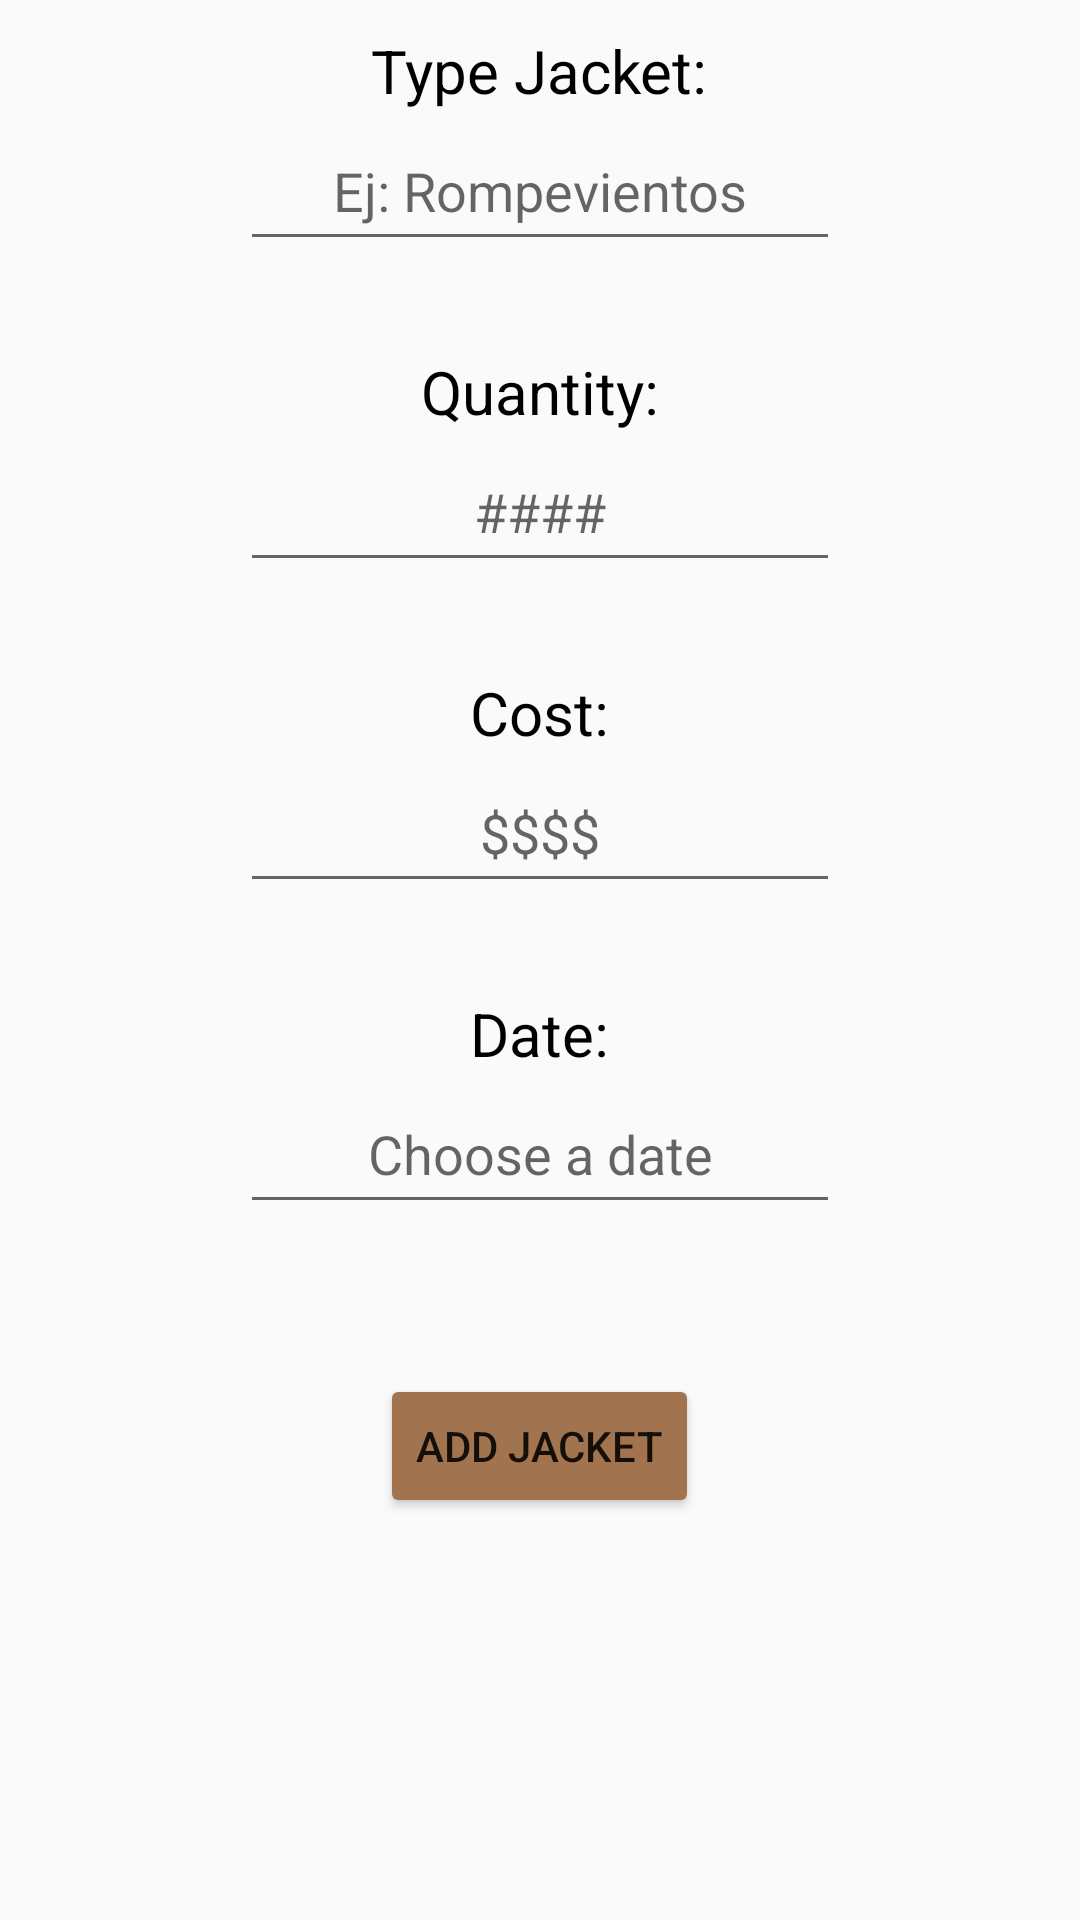

Reconstruct the res/layout file that produces this screen, plus the resources it refers to.
<!-- AndroidManifest.xml: application theme Theme.Jacket_Tracker -->
<!-- res/layout/fragment_new_type__add__menu.xml -->
<?xml version="1.0" encoding="utf-8"?>
<FrameLayout xmlns:android="http://schemas.android.com/apk/res/android"
    xmlns:tools="http://schemas.android.com/tools"
    android:layout_width="match_parent"
    android:layout_height="match_parent"
    tools:context=".view.NewType_Add_Menu">

    <LinearLayout
        android:layout_margin="10dp"
        android:id="@+id/NewType_LayoutParent"
        android:layout_width="match_parent"
        android:layout_height="wrap_content"
        android:orientation="vertical">

        <LinearLayout
            android:layout_width="match_parent"
            android:layout_height="wrap_content"
            android:gravity="center"
            android:orientation="vertical">
            <TextView
                android:textColor="@color/black"
                android:layout_width="wrap_content"
                android:layout_height="wrap_content"
                android:text="Type Jacket:"
                android:textSize="20sp"/>

            <EditText
                android:id="@+id/NewType_Jacket_Et"
                android:layout_width="200dp"
                android:gravity="center"
                android:hint="Ej: Rompevientos"
                android:layout_height="50dp"/>

            <TextView
                android:textColor="@color/black"
                android:layout_marginTop="30dp"
                android:layout_width="wrap_content"
                android:layout_height="wrap_content"
                android:text="Quantity:"
                android:textSize="20sp"/>

            <EditText
                android:id="@+id/NewType_Quantity_Et"
                android:layout_width="200dp"
                android:gravity="center"
                android:hint="####"
                android:layout_height="50dp"/>

            <TextView
                android:textColor="@color/black"
                android:layout_marginTop="30dp"
                android:layout_width="wrap_content"
                android:layout_height="wrap_content"
                android:text="Cost:"
                android:textSize="20sp"/>

            <EditText
                android:id="@+id/NewType_Cost_Et"
                android:layout_width="200dp"
                android:gravity="center"
                android:hint="$$$$"
                android:layout_height="50dp"/>

            <TextView
                android:textColor="@color/black"
                android:layout_marginTop="30dp"
                android:layout_width="wrap_content"
                android:layout_height="wrap_content"
                android:text="Date:"
                android:textSize="20sp"/>

            <EditText
                android:id="@+id/NewType_Date_Et"
                android:gravity="center"
                android:layout_width="200dp"
                android:layout_height="50dp"
                android:hint="Choose a date"
                android:focusable="false"
                android:clickable="true"
                android:maxLines="1"/>

        </LinearLayout>

        <LinearLayout
            android:paddingTop="50dp"
            android:layout_width="wrap_content"
            android:layout_height="wrap_content"
            android:layout_gravity="center">
            <Button
                android:layout_width="wrap_content"
                android:layout_height="wrap_content"
                android:backgroundTint="@color/Button_Color"
                android:text="Add Jacket"/>
        </LinearLayout>

    </LinearLayout>

</FrameLayout>
<!-- resources referenced by this layout -->
<resources>
  <color name="Button_Color">#A1734E</color>
  <color name="black">#FF000000</color>
  <style name="Theme.Jacket_Tracker" parent="Base.Theme.Jacket_Tracker" />
  <style name="Base.Theme.Jacket_Tracker" parent="Theme.AppCompat.Light.NoActionBar">
          
          
      </style>
</resources>
